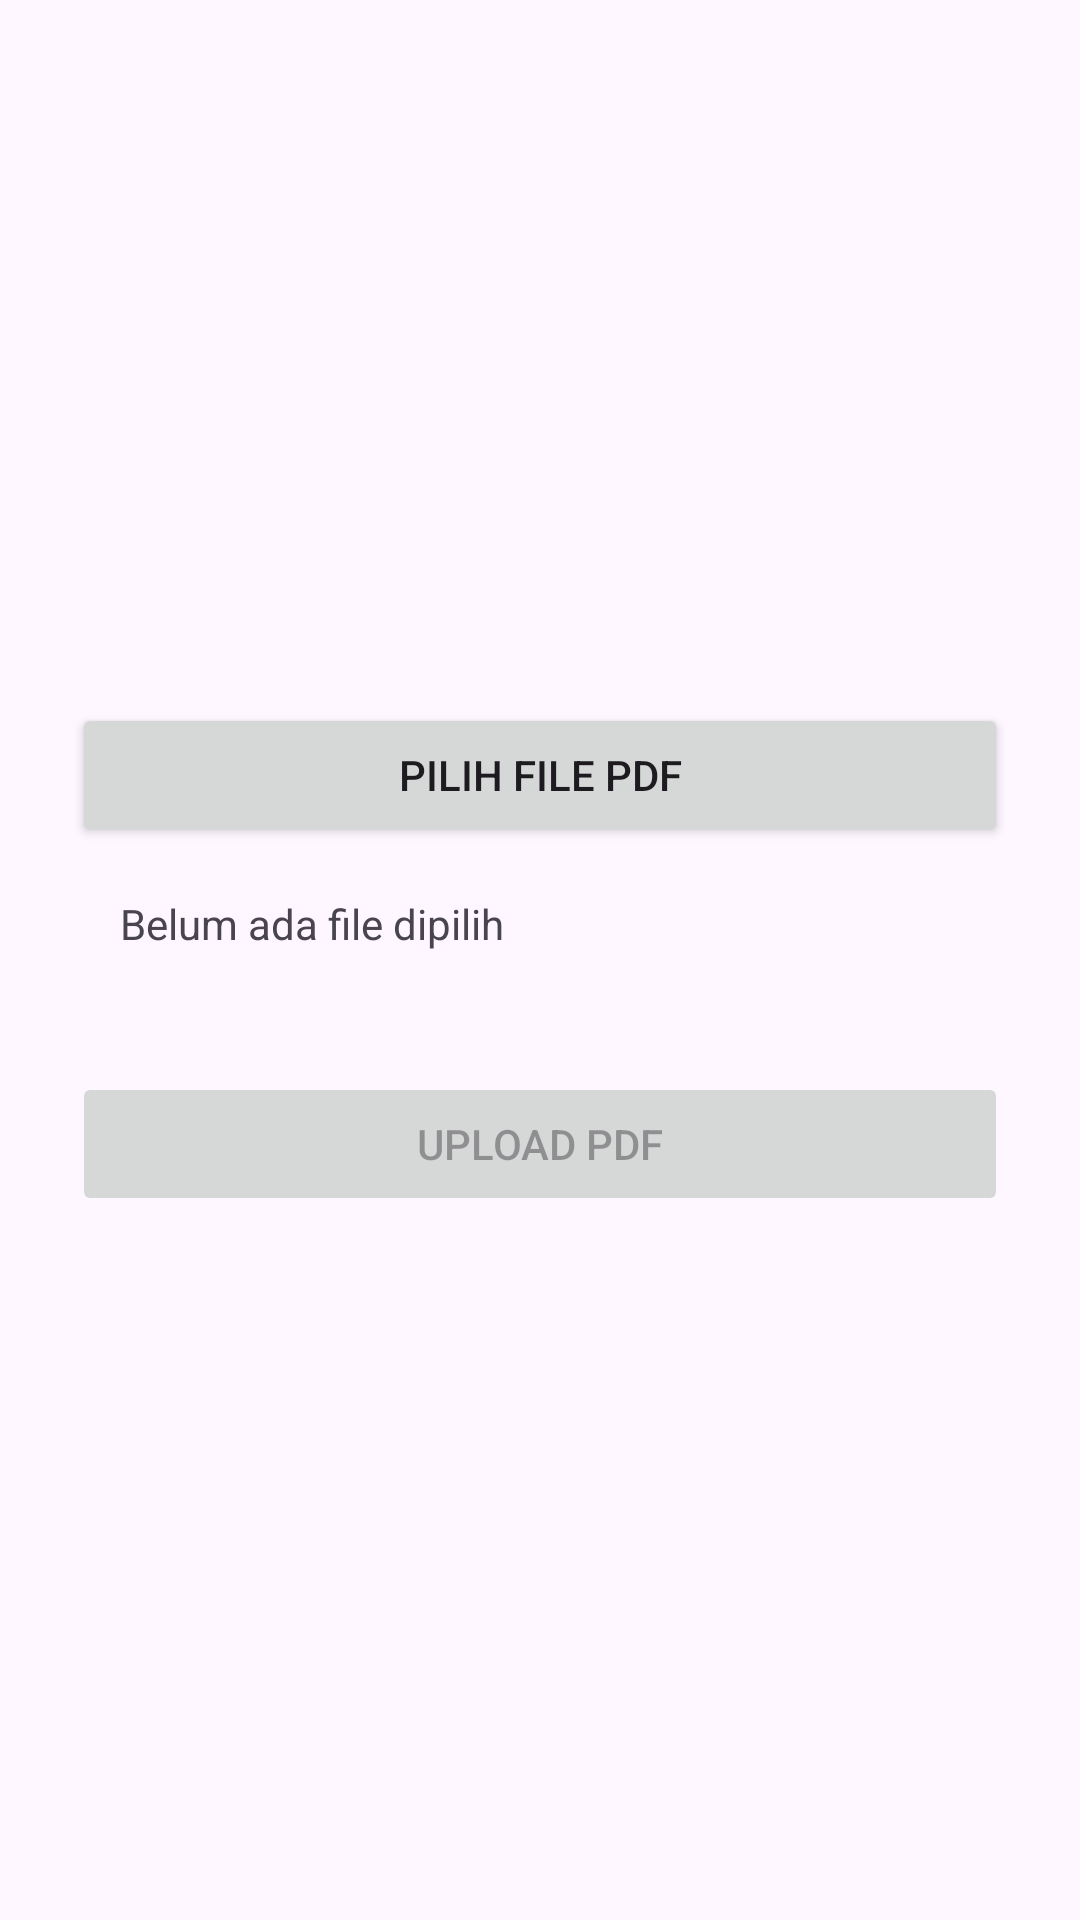

Layout XML and referenced resources for this Android screen:
<!-- AndroidManifest.xml: application theme Theme.Informatrack -->
<!-- res/layout/activity_jadwal_matkul.xml -->
<?xml version="1.0" encoding="utf-8"?>
<LinearLayout
    xmlns:android="http://schemas.android.com/apk/res/android"
    android:layout_width="match_parent"
    android:layout_height="match_parent"
    android:padding="24dp"
    android:orientation="vertical"
    android:gravity="center">

    <Button
        android:id="@+id/btnSelectPdf"
        android:layout_width="match_parent"
        android:layout_height="wrap_content"
        android:text="Pilih File PDF" />

    <TextView
        android:id="@+id/tvSelectedFile"
        android:layout_width="match_parent"
        android:layout_height="wrap_content"
        android:padding="16dp"
        android:text="Belum ada file dipilih" />

    <Button
        android:id="@+id/btnUpload"
        android:layout_width="match_parent"
        android:layout_height="wrap_content"
        android:text="Upload PDF"
        android:enabled="false"
        android:layout_marginTop="24dp" />
</LinearLayout>
<!-- resources referenced by this layout -->
<resources>
  <style name="Theme.Informatrack" parent="Base.Theme.Informatrack" />
  <style name="Base.Theme.Informatrack" parent="Theme.Material3.DayNight.NoActionBar">
          
          
      </style>
</resources>
